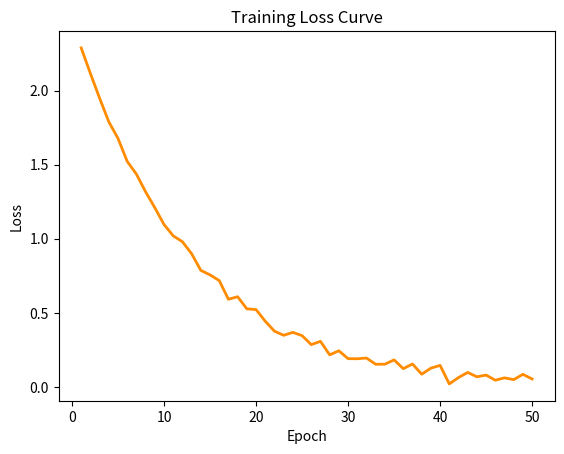

Python code for this plot:
import matplotlib.pyplot as plt
import numpy as np
import pandas as pd

# --- Synthetic "Titanic-like" dataset ---
np.random.seed(42)
n = 200
df = pd.DataFrame({
    "age": np.random.normal(loc=30, scale=12, size=n).clip(1, 80),
    "fare": np.random.exponential(scale=30, size=n),
    "survived": np.random.choice([0, 1], size=n, p=[0.6, 0.4])
})

epochs = np.arange(1, 51)                      # steps 1 through 50
loss = 2.5 * np.exp(-0.08 * epochs) + np.random.normal(0, 0.03, size=50)

fig, ax = plt.subplots()
ax.plot(epochs, loss, color="darkorange", linewidth=2)
ax.set_xlabel("Epoch")
ax.set_ylabel("Loss")
ax.set_title("Training Loss Curve")
plt.show()
